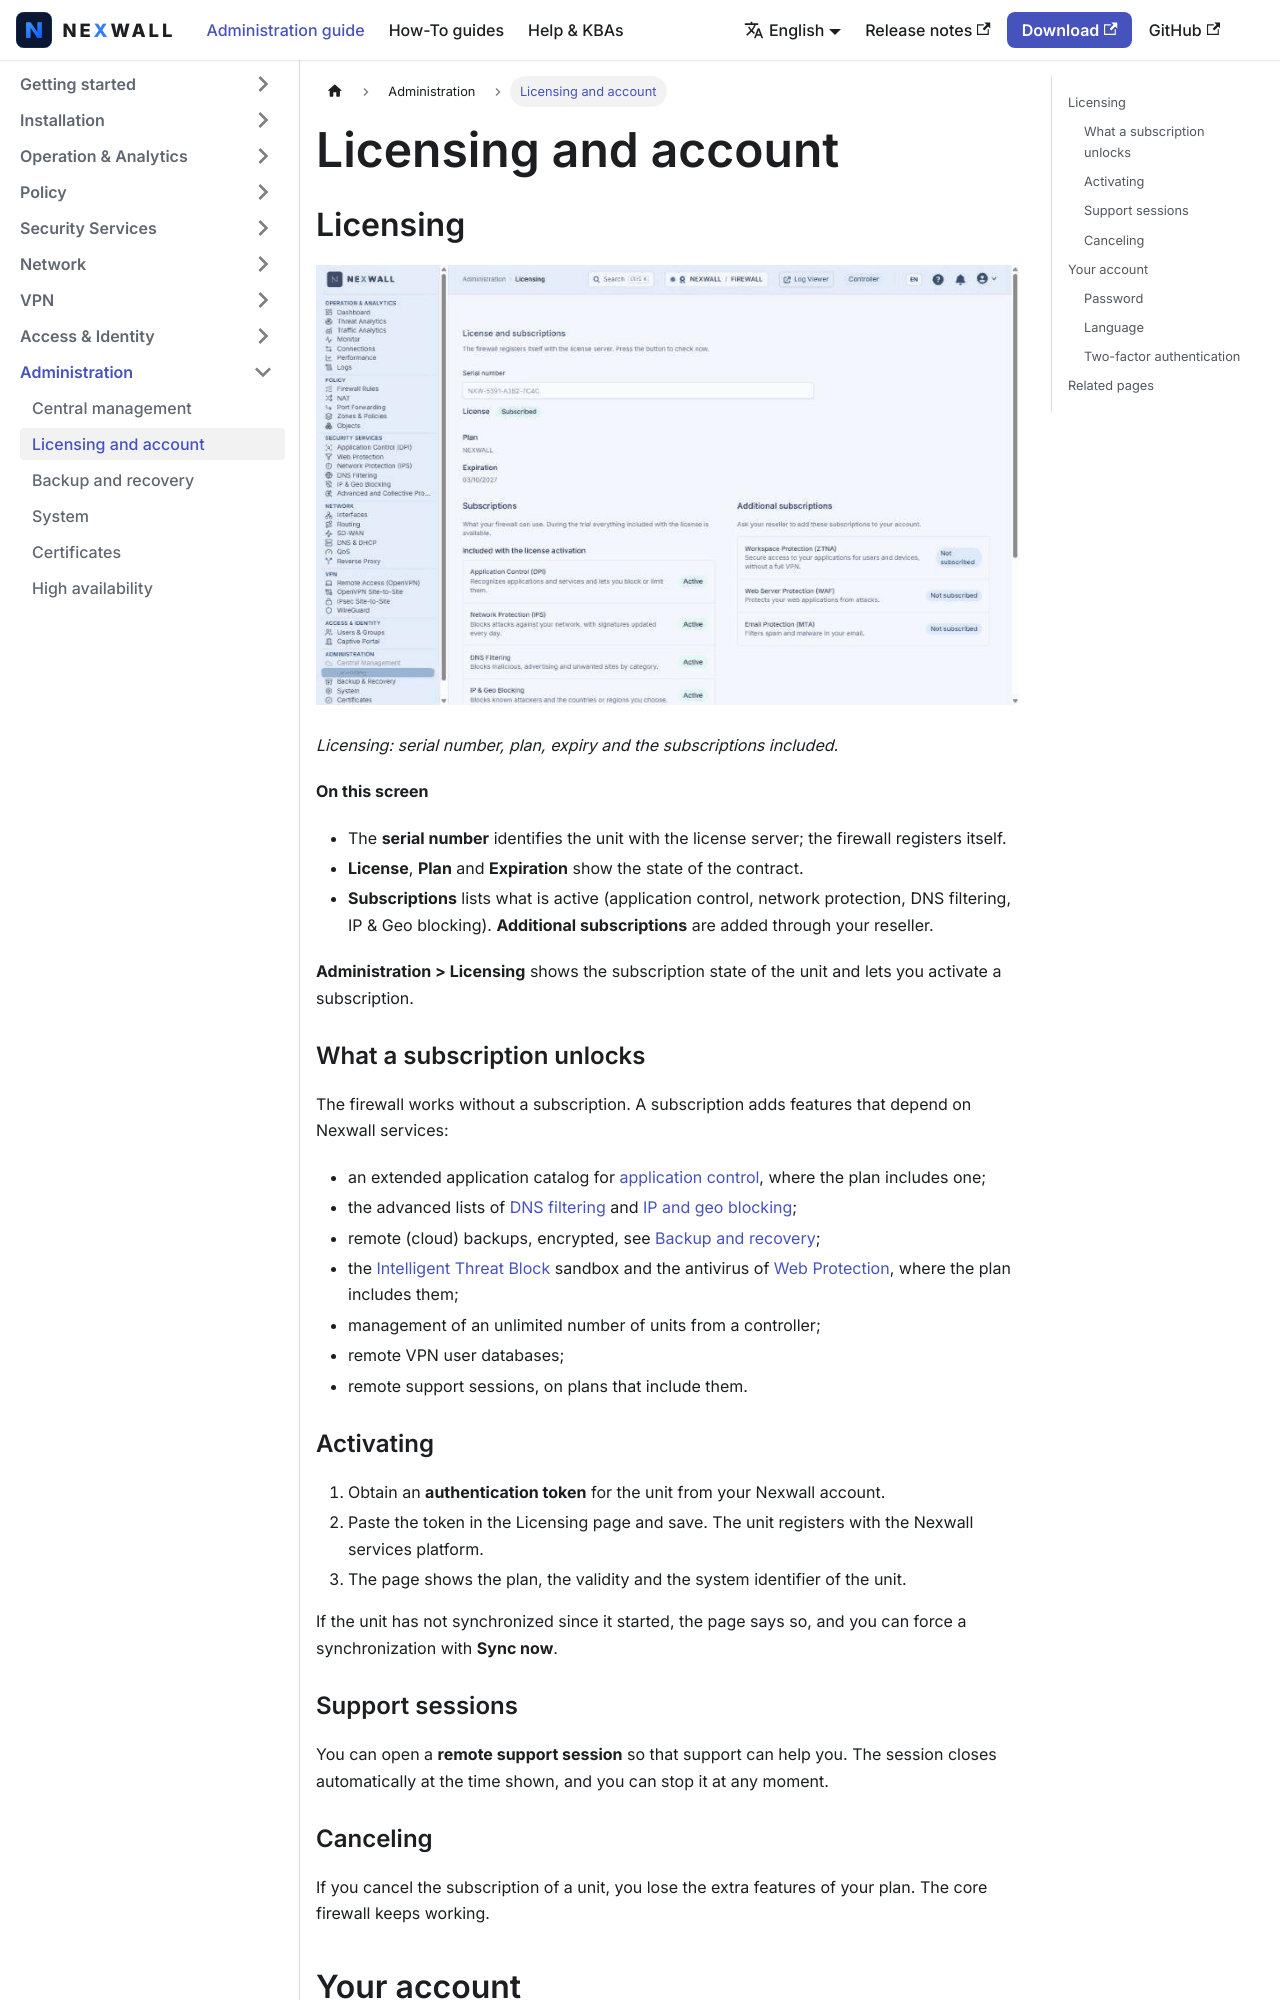

repository: nexwall/nexwall-docs · page: docs/administration/licensing-account/index.html · generator: docusaurus

---
title: Licensing and account
sidebar_position: 2
description: Activate a subscription and manage your own account.
---

# Licensing and account

## Licensing

![Licensing: serial number, plan, expiry and the subscriptions included.](/img/screenshots/fw/en/licensing.png)

*Licensing: serial number, plan, expiry and the subscriptions included.*

**On this screen**

- The **serial number** identifies the unit with the license server; the firewall registers itself.
- **License**, **Plan** and **Expiration** show the state of the contract.
- **Subscriptions** lists what is active (application control, network protection, DNS filtering, IP & Geo blocking). **Additional subscriptions** are added through your reseller.

**Administration > Licensing** shows the subscription state of the unit and lets you activate a subscription.

### What a subscription unlocks

The firewall works without a subscription. A subscription adds features that depend on Nexwall services:

- an extended application catalog for [application control](../security-services/application-control.md), where the
  plan includes one;
- the advanced lists of [DNS filtering](../security-services/dns-filtering.md) and [IP and geo blocking](../security-services/ip-geo-blocking.md);
- remote (cloud) backups, encrypted, see [Backup and recovery](../infrastructure/backup-recovery.md);
- the [Intelligent Threat Block](../security-services/web-protection.md) sandbox and the antivirus of [Web Protection](../security-services/web-protection.md), where the plan includes them;
- management of an unlimited number of units from a controller;
- remote VPN user databases;
- remote support sessions, on plans that include them.

### Activating

1. Obtain an **authentication token** for the unit from your Nexwall account.
2. Paste the token in the Licensing page and save. The unit registers with the Nexwall services platform.
3. The page shows the plan, the validity and the system identifier of the unit.

If the unit has not synchronized since it started, the page says so, and you can force a synchronization with
**Sync now**.
